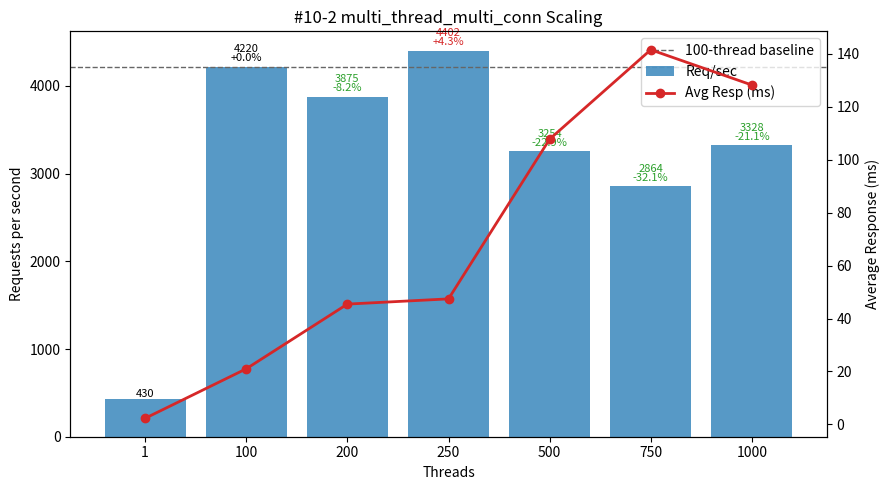

Write the Python code that produced this figure.
#!/usr/bin/env python3
"""
Plot multi_thread_multi_conn performance (#10-2 TiProxy IDC Simultaneous Execution Off-Peak dataset) - Threads vs Req/sec and Avg Latency.

Template preserved:
 - DATA constant (threads, req_per_sec, avg_resp_ms, total_time_s)
 - ASCII table: Threads | Req/sec | Avg_ms | Req/sec/Thread | ΔRPS_vs100%
 - 100-thread baseline (deltas & dashed line)
 - Dual-axis matplotlib (bars=RPS, line=latency) with per-bar annotation (RPS + Δ%)
 - Scaling & observations section

Output: #10-2.png
"""

# (threads, req_per_sec, avg_resp_ms, total_time_s)
DATA = [
    (1,    429.97,   2.325, 23.257),
    (100, 4220.13,  21.018,  2.370),
    (200, 3875.46,  45.456,  2.580),
    (250, 4401.91,  47.429,  2.272),
    (500, 3253.72, 107.756,  3.073),
    (750, 2863.58, 141.519,  3.492),
    (1000,3328.46, 128.198,  3.004),
]

PNG_NAME = "#10-2.png"


def analyze(data):
    peak = max(data, key=lambda r: r[1])
    efficiencies = [(t, rps / t) for t, rps, *_ in data if t > 1]
    best_eff = max(efficiencies, key=lambda x: x[1]) if efficiencies else None
    base100 = next((r for r in data if r[0] == 100), None)
    scaling = []
    if base100:
        base_rps = base100[1]
        for t, rps, *_ in data:
            if t >= 100:
                scaling.append((t, rps / base_rps))
    return {"peak": peak, "best_eff": best_eff, "scaling": scaling}


def ascii_table(data):
    base = next((r[1] for r in data if r[0] == 100), None)
    headers = ["Threads", "Req/sec", "Avg_ms", "Req/sec/Thread", "ΔRPS_vs100%"]
    rows = []
    for t, rps, avg_ms, _ in data:
        eff = rps / t
        delta_pct = (rps - base) / base * 100.0 if base and t != 100 else 0.0
        rows.append((t, rps, avg_ms, eff, delta_pct))
    col_widths = []
    for i, h in enumerate(headers):
        max_content = max(len(f"{row[i]:.2f}" if isinstance(row[i], float) else str(row[i])) for row in rows)
        col_widths.append(max(len(h), max_content))

    def fmt(val, i):
        return (f"{val:.2f}" if isinstance(val, float) else str(val)).rjust(col_widths[i])

    lines = [
        " | ".join(headers[i].ljust(col_widths[i]) for i in range(len(headers))),
        "-+-".join('-'*w for w in col_widths)
    ]
    for row in rows:
        lines.append(" | ".join(fmt(row[i], i) for i in range(len(headers))))
    return "\n".join(lines)


def make_plot(data):
    try:
        import matplotlib.pyplot as plt
    except Exception:  # pragma: no cover
        print("[WARN] matplotlib not available, skipping PNG generation.")
        print("Install with: pip install matplotlib")
        return False

    threads = [r[0] for r in data]
    rps = [r[1] for r in data]
    avg_ms = [r[2] for r in data]

    fig, ax1 = plt.subplots(figsize=(9, 5))
    bars = ax1.bar([str(t) for t in threads], rps, color="#1f77b4", alpha=0.75, label="Req/sec")
    ax1.set_xlabel("Threads")
    ax1.set_ylabel("Requests per second")
    ax1.set_title("#10-2 multi_thread_multi_conn Scaling")

    ax2 = ax1.twinx()
    ax2.plot([str(t) for t in threads], avg_ms, color="#d62728", marker="o", linewidth=2, label="Avg Resp (ms)")
    ax2.set_ylabel("Average Response (ms)")

    base_rps = next((r[1] for r in data if r[0] == 100), None)
    if base_rps:
        ax1.axhline(base_rps, color='#666', linestyle='--', linewidth=1, label='100-thread baseline')

    for b, (t, val) in zip(bars, [(r[0], r[1]) for r in data]):
        if base_rps and t >= 100:
            delta_pct = (val - base_rps) / base_rps * 100.0
            delta_str = f"{delta_pct:+.1f}%" if t != 100 else "+0.0%"
            color = '#000' if t == 100 else ('#d62728' if delta_pct > 0 else '#2ca02c')
            ax1.text(b.get_x()+b.get_width()/2, b.get_height()*1.01,
                     f"{val:.0f}\n{delta_str}", ha='center', va='bottom', fontsize=8, color=color, linespacing=0.9)
        else:
            ax1.text(b.get_x()+b.get_width()/2, b.get_height()*1.01,
                     f"{val:.0f}", ha='center', va='bottom', fontsize=8)

    lines, labels = [], []
    for ax in (ax1, ax2):
        L = ax.get_legend_handles_labels()
        lines.extend(L[0]); labels.extend(L[1])
    ax1.legend(lines, labels, loc='upper right')

    fig.tight_layout()
    fig.savefig(PNG_NAME, dpi=140)
    print(f"[OK] Saved plot -> {PNG_NAME}")
    return True


def main():
    print("#10-2 multi_thread_multi_conn dataset:")
    print(ascii_table(DATA))
    results = analyze(DATA)
    peak_threads, peak_rps, peak_avg, _ = results["peak"]
    print(f"\nPeak throughput at {peak_threads} threads: {peak_rps:.2f} req/sec (avg {peak_avg:.3f} ms)")
    if results["best_eff"]:
        t, eff = results["best_eff"]
        print(f"Best per-thread efficiency (t>1) at {t} threads: {eff:.2f} req/sec/thread")
    if results["scaling"]:
        print("\nScaling vs 100-thread baseline (>=100 threads):")
        for t, ratio in results["scaling"]:
            pct = (ratio - 1) * 100
            sign = "+" if pct >= 0 else ""
            print(f"  {t:>4} threads: {ratio*100:5.1f}% of baseline ({sign}{pct:.2f}%)")

    base_rps = next((r[1] for r in DATA if r[0] == 100), None)
    print("\nObservations:")
    print(" - Peak throughput at 250 threads: 4401.91 req/sec (+4.3% vs 100T 4220.13) with much higher latency 47.429 ms (+126% vs 21.018 ms)")
    print(" - 200T under baseline: 3875.46 req/sec (-8.2%) yet latency already 45.456 ms (+116%) — early contention without throughput gain")
    print(" - 500–1000T degrade throughput (-22.9% to -21.1%) while latency explodes 107.756–141.519 ms (5.1–6.7x baseline) then slightly better 128.198 ms (6.1x)")
    print(" - 750T worst efficiency: 2863.58 req/sec (-32.2%) with highest latency 141.519 ms (+573%)")
    print(" - Per-thread efficiency: 42.20 (100T) → 19.38 (200T) → 17.61 (250T) → 6.51 (500T) → 3.82 (750T) → 3.33 (1000T); efficiency collapses after 100T")
    print(" - Latency growth steep & near-monotonic after baseline; small peak gain not worth >2x latency at 250T")
    print(" - Single-thread to 100T scaling: +882% throughput (429.97 → 4220.13) at cost of ~9.0x latency (2.325 → 21.018 ms)")
    print(" - Recommendation: cap near 100 threads for best balance. Avoid ≥200T; especially avoid ≥250T as marginal throughput gain (+4.3%) triggers >2x latency and severe efficiency loss. Investigate lock/queue contention, connection pool sizing, and potential scheduler limits causing early saturation.")
    make_plot(DATA)


if __name__ == "__main__":
    main()
